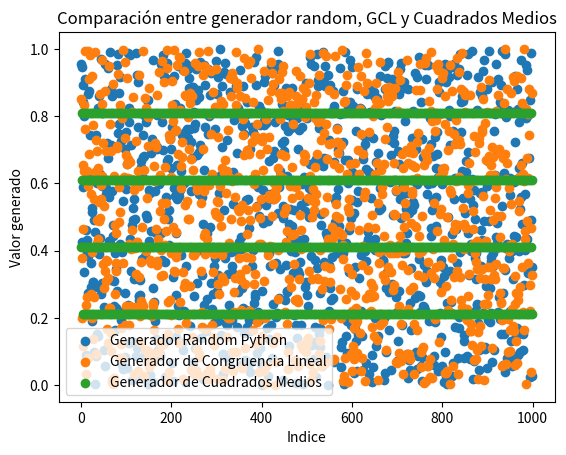

Source code (Python):
import scipy.stats
import random
import matplotlib.pyplot as plt

#Generadores Pseudoaleatorios
#Generador GCL
def GCL(seed, a, c, m):
    x = seed
    while True:
        x = (a * x + c) % m
        yield x / m


#Método de los cuadrados medios
def SquareMiddle(seed, digits):
    x = seed
    while True:
        x = x ** 2
        x = int(str(x).zfill(2 * digits)[digits // 2: -digits // 2])
        yield x / 10 ** digits

# Ejemplo de uso
# Parámetros típicos para un GCL:
seed = 2609  # Semilla inicial
a = 1664525  # Multiplicador
c = 1013904223  # Incremento
m = 2**32  # Módulo
digits = 4  # Cantidad de dígitos

# Crear una instancia del generador
GCL_gen = GCL(seed, a, c, m)
SquareMiddle_gen = SquareMiddle(seed, digits)

#print("Generador GCL: ", [next(GCL_gen) for _ in range(10)])
#print("Generador Cuadrados Medios: ", [next(SquareMiddle_gen) for _ in range(10)])

#Tests de los generadores

#Test de bondad de ajuste Chi-cuadrado

def chi2_cdf(x, df): # Función de distribución acumulada de la Chi-cuadrado
    return 1 - scipy.stats.chi2.cdf(x, df)

def chi2_test(generator, intervals, n):
    # Generar n números
    numbers = [next(generator) for _ in range(n)]
    # Contar la cantidad de números en cada intervalo
    observed = [sum(1 for x in numbers if a <= x < b) for a, b in intervals]
    # Calcular el estadístico de prueba
    expected = n / len(intervals)
    chi2 = sum((o - expected) ** 2 / expected for o in observed)
    # Calcular los grados de libertad
    df = len(intervals) - 1
    # Calcular el p-valor
    p_value = 1 - chi2_cdf(chi2, df)
    return chi2, df, p_value

test_chi_GLC = chi2_test(GCL_gen, [(0, 0.1), (0.1, 0.2), (0.2, 0.3), (0.3, 0.4), (0.4, 0.5), (0.5, 0.6), (0.6, 0.7), (0.7, 0.8), (0.8, 0.9), (0.9, 1)], 1000)
test_chi_SquareMiddle = chi2_test(SquareMiddle_gen, [(0, 0.1), (0.1, 0.2), (0.2, 0.3), (0.3, 0.4), (0.4, 0.5), (0.5, 0.6), (0.6, 0.7), (0.7, 0.8), (0.8, 0.9), (0.9, 1)], 1000)
print("Test de Chi-cuadrado para GCL: ", test_chi_GLC)
print("Test de Chi-cuadrado para Cuadrados Medios: ", test_chi_SquareMiddle)

#Test de Corridas (Runs)
def test_runs(generator, n):
    # Generar n números
    numbers = [next(generator) for _ in range(n)]
    # Calcular las corridas
    runs = [1 if x < y else 0 for x, y in zip(numbers, numbers[1:])]
    # Contar la cantidad de corridas
    n1 = sum(runs)
    n2 = len(runs) - n1
    # Calcular el estadístico de prueba
    n = len(runs)
    mu = (2 * n1 * n2) / n + 1 # Media
    sigma = (mu - 1) * (mu - 2) / (n - 1) # Desviación estándar
    z = (n1 - mu) / sigma ** 0.5 # Estadístico de prueba
    # Calcular el p-valor
    p_value = 2 * (1 - scipy.stats.norm.cdf(abs(z)))
    return z, p_value

test_runs_GLC = test_runs(GCL_gen, 1000)
test_runs_SquareMiddle = test_runs(SquareMiddle_gen, 1000)
print("Test de Corridas para GCL: ", test_runs_GLC)
print("Test de Corridas para Cuadrados Medios: ", test_runs_SquareMiddle)

#Prueba de Rachas (Test Squeeze)
def test_squeeze(generator, n):
    # Generar n números
    numbers = [next(generator) for _ in range(n)]
    # Calcular las rachas
    runs = [1 if x < y else 0 for x, y in zip(numbers, numbers[1:])]
    # Contar la cantidad de rachas
    r = sum(1 for x, y in zip(runs, runs[1:]) if x != y)
    # Calcular el estadístico de prueba
    n = len(runs)
    mu = (2 * n - 1) / 3 # Media
    sigma = (16 * n - 29) / 90 # Desviación estándar
    z = (r - mu) / sigma # Estadístico de prueba
    # Calcular el p-valor
    p_value = 2 * (1 - scipy.stats.norm.cdf(abs(z)))
    return z, p_value

test_squeeze_GLC = test_squeeze(GCL_gen, 1000)
test_squeeze_SquareMiddle = test_squeeze(SquareMiddle_gen, 1000)
print("Test de Squeeze para GCL: ", test_squeeze_GLC)
print("Test de Squeeze para Cuadrados Medios: ", test_squeeze_SquareMiddle)

#Prueba Media Aritmética (Test Arithmetic Mean)
def test_arithmetic_mean(generator, n):
    # Generar n números
    numbers = [next(generator) for _ in range(n)]
    # Calcular la media aritmética
    mean = sum(numbers) / n
    # Calcular el estadístico de prueba
    n = len(numbers)
    mu = 0.5 # Media
    sigma = (1 / (12 * n)) ** 0.5 # Desviación estándar
    z = (mean - mu) / sigma # Estadístico de prueba
    # Calcular el p-valor
    p_value = 2 * (1 - scipy.stats.norm.cdf(abs(z)))
    return z, p_value

test_arithmetic_mean_GLC = test_arithmetic_mean(GCL_gen, 1000)
test_arithmetic_mean_SquareMiddle = test_arithmetic_mean(SquareMiddle_gen, 1000)  
print("Test de Media Aritmética para GCL: ", test_arithmetic_mean_GLC)
print("Test de Media Aritmética para Cuadrados Medios: ", test_arithmetic_mean_SquareMiddle)  

#Generador de números aleatorios Python
numeros_random = [random.random() for _ in range(1000)]
numeros_GCL = [next(GCL_gen) for _ in range(1000)]
numeros_SquareMiddle = [next(SquareMiddle_gen) for _ in range(1000)]

#Graficos
#Dispersión de los números generados
plt.scatter(range(1000), numeros_random, label="Generador Random Python")
plt.scatter(range(1000), numeros_GCL, label="Generador de Congruencia Lineal")
plt.scatter(range(1000), numeros_SquareMiddle, label="Generador de Cuadrados Medios")
plt.xlabel("Indice") #numero de muestra
plt.ylabel("Valor generado")
plt.title('Comparación entre generador random, GCL y Cuadrados Medios')
plt.legend()
plt.show()